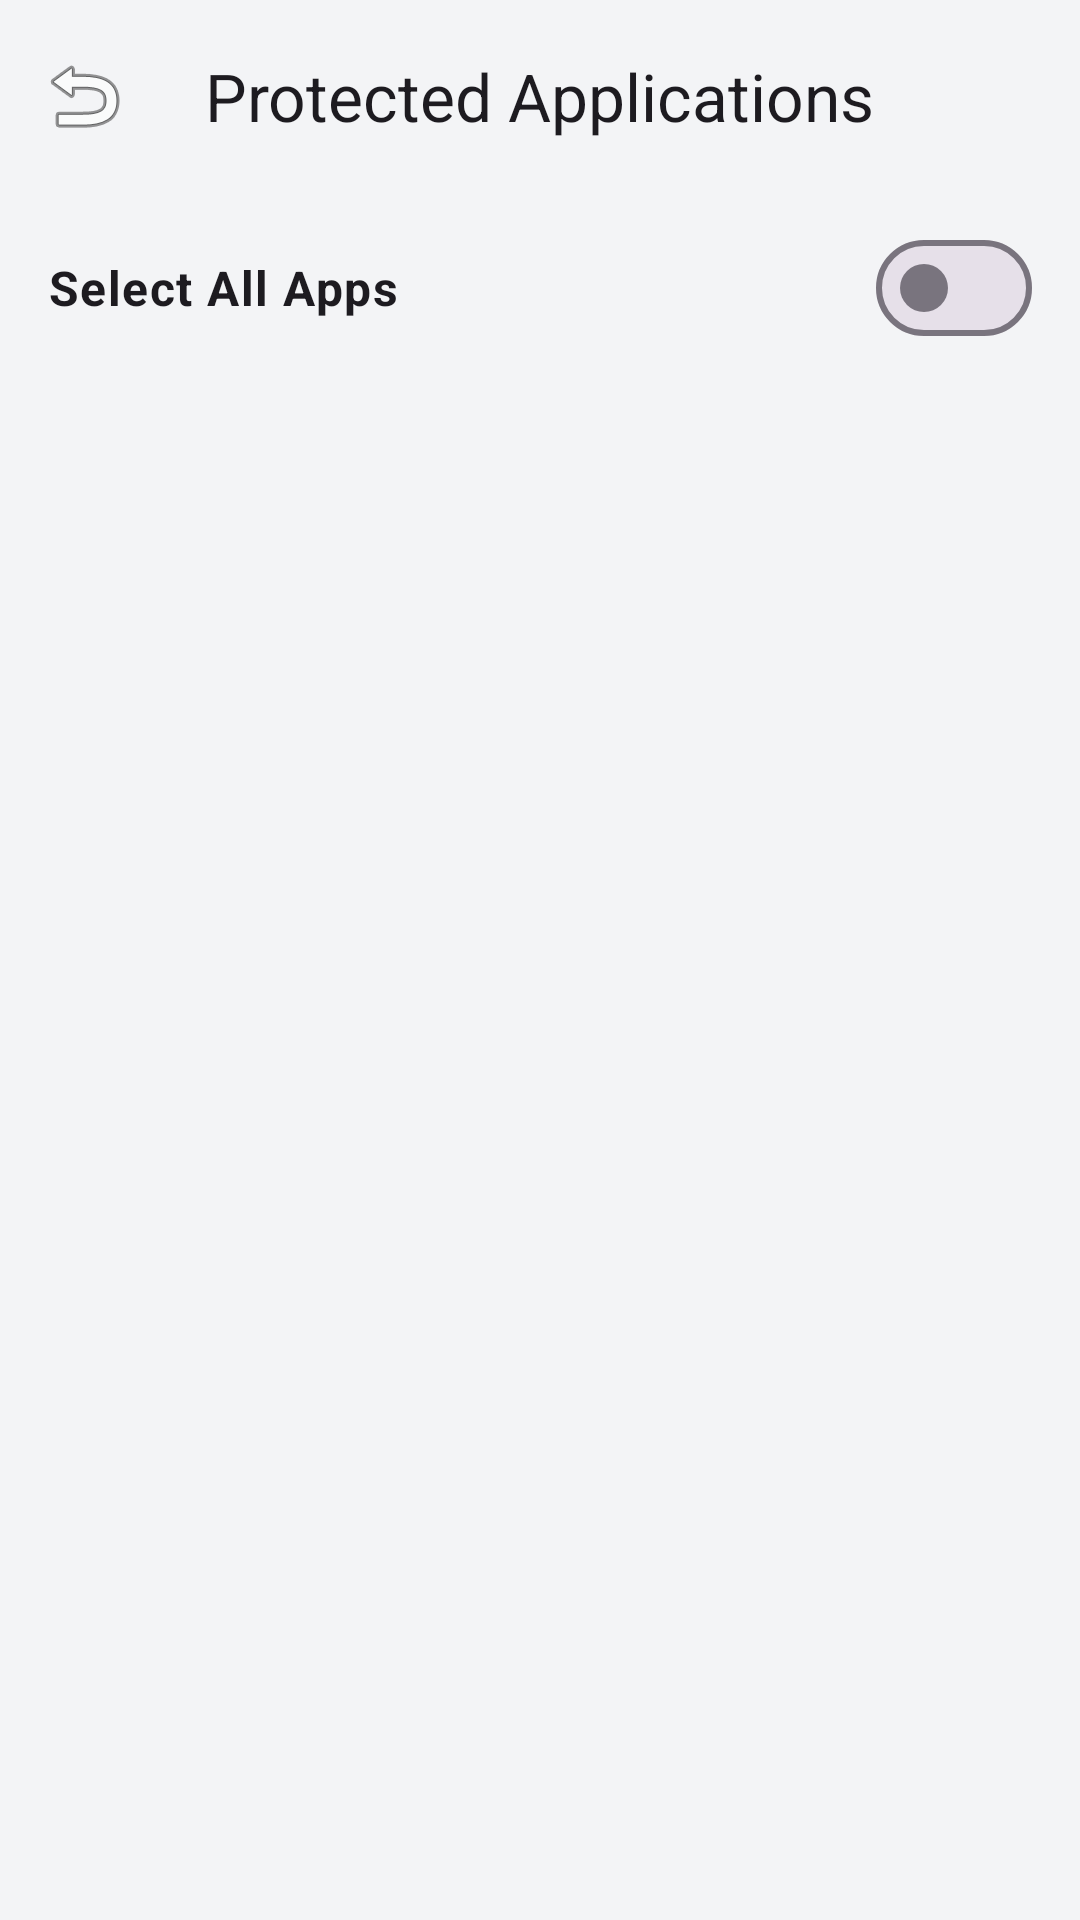

Android layout source for this screen:
<!-- AndroidManifest.xml: application theme Theme.AppLock -->
<!-- res/layout/activity_app_list.xml -->
<?xml version="1.0" encoding="utf-8"?>
<androidx.coordinatorlayout.widget.CoordinatorLayout xmlns:android="http://schemas.android.com/apk/res/android"
    xmlns:app="http://schemas.android.com/apk/res-auto"
    android:layout_width="match_parent"
    android:layout_height="match_parent"
    android:background="@color/background">

    <com.google.android.material.appbar.AppBarLayout
        android:layout_width="match_parent"
        android:layout_height="wrap_content"
        android:background="@color/background"
        app:elevation="0dp">

        <com.google.android.material.appbar.MaterialToolbar
            android:id="@+id/toolbar"
            android:layout_width="match_parent"
            android:layout_height="?attr/actionBarSize"
            app:title="@string/protected_apps"
            app:navigationIcon="@android:drawable/ic_menu_revert"
            app:titleCentered="true"
            app:titleTextAppearance="@style/TextAppearance.Material3.TitleLarge" />

        <LinearLayout
            android:layout_width="match_parent"
            android:layout_height="wrap_content"
            android:orientation="horizontal"
            android:paddingHorizontal="16dp"
            android:paddingVertical="8dp"
            android:gravity="center_vertical">
            <TextView
                android:layout_width="0dp"
                android:layout_height="wrap_content"
                android:layout_weight="1"
                android:text="Select All Apps"
                android:textAppearance="@style/TextAppearance.Material3.BodyLarge"
                android:textStyle="bold" />
            <com.google.android.material.materialswitch.MaterialSwitch
                android:id="@+id/switchSelectAll"
                android:layout_width="wrap_content"
                android:layout_height="wrap_content" />
        </LinearLayout>
    </com.google.android.material.appbar.AppBarLayout>

    <androidx.recyclerview.widget.RecyclerView
        android:id="@+id/rvApps"
        android:layout_width="match_parent"
        android:layout_height="match_parent"
        android:clipToPadding="false"
        android:padding="8dp"
        app:layout_behavior="@string/appbar_scrolling_view_behavior" />

</androidx.coordinatorlayout.widget.CoordinatorLayout>
<!-- resources referenced by this layout -->
<resources>
  <color name="background">#F3F4F6</color>
  <string name="protected_apps">Protected Applications</string>
  <style name="Theme.AppLock" parent="Theme.Material3.DayNight.NoActionBar">
          
          <item name="colorPrimary">@color/primary</item>
          <item name="colorOnPrimary">@color/surface</item>
          <item name="colorPrimaryContainer">@color/accent_blue</item>
          <item name="colorOnPrimaryContainer">@color/primary</item>
  
          
          <item name="colorSecondary">@color/secondary</item>
          <item name="colorOnSecondary">@color/surface</item>
  
          
          <item name="android:statusBarColor">@color/background</item>
          <item name="android:windowLightStatusBar" tools:targetApi="m">true</item>
          <item name="android:navigationBarColor">@color/background</item>
          <item name="android:windowLightNavigationBar" tools:targetApi="27">true</item>
  
          <item name="android:windowBackground">@color/background</item>
      </style>
  <color name="primary">#6366F1</color>
  <color name="surface">#FFFFFF</color>
  <color name="accent_blue">#EEF2FF</color>
  <color name="secondary">#10B981</color>
</resources>
